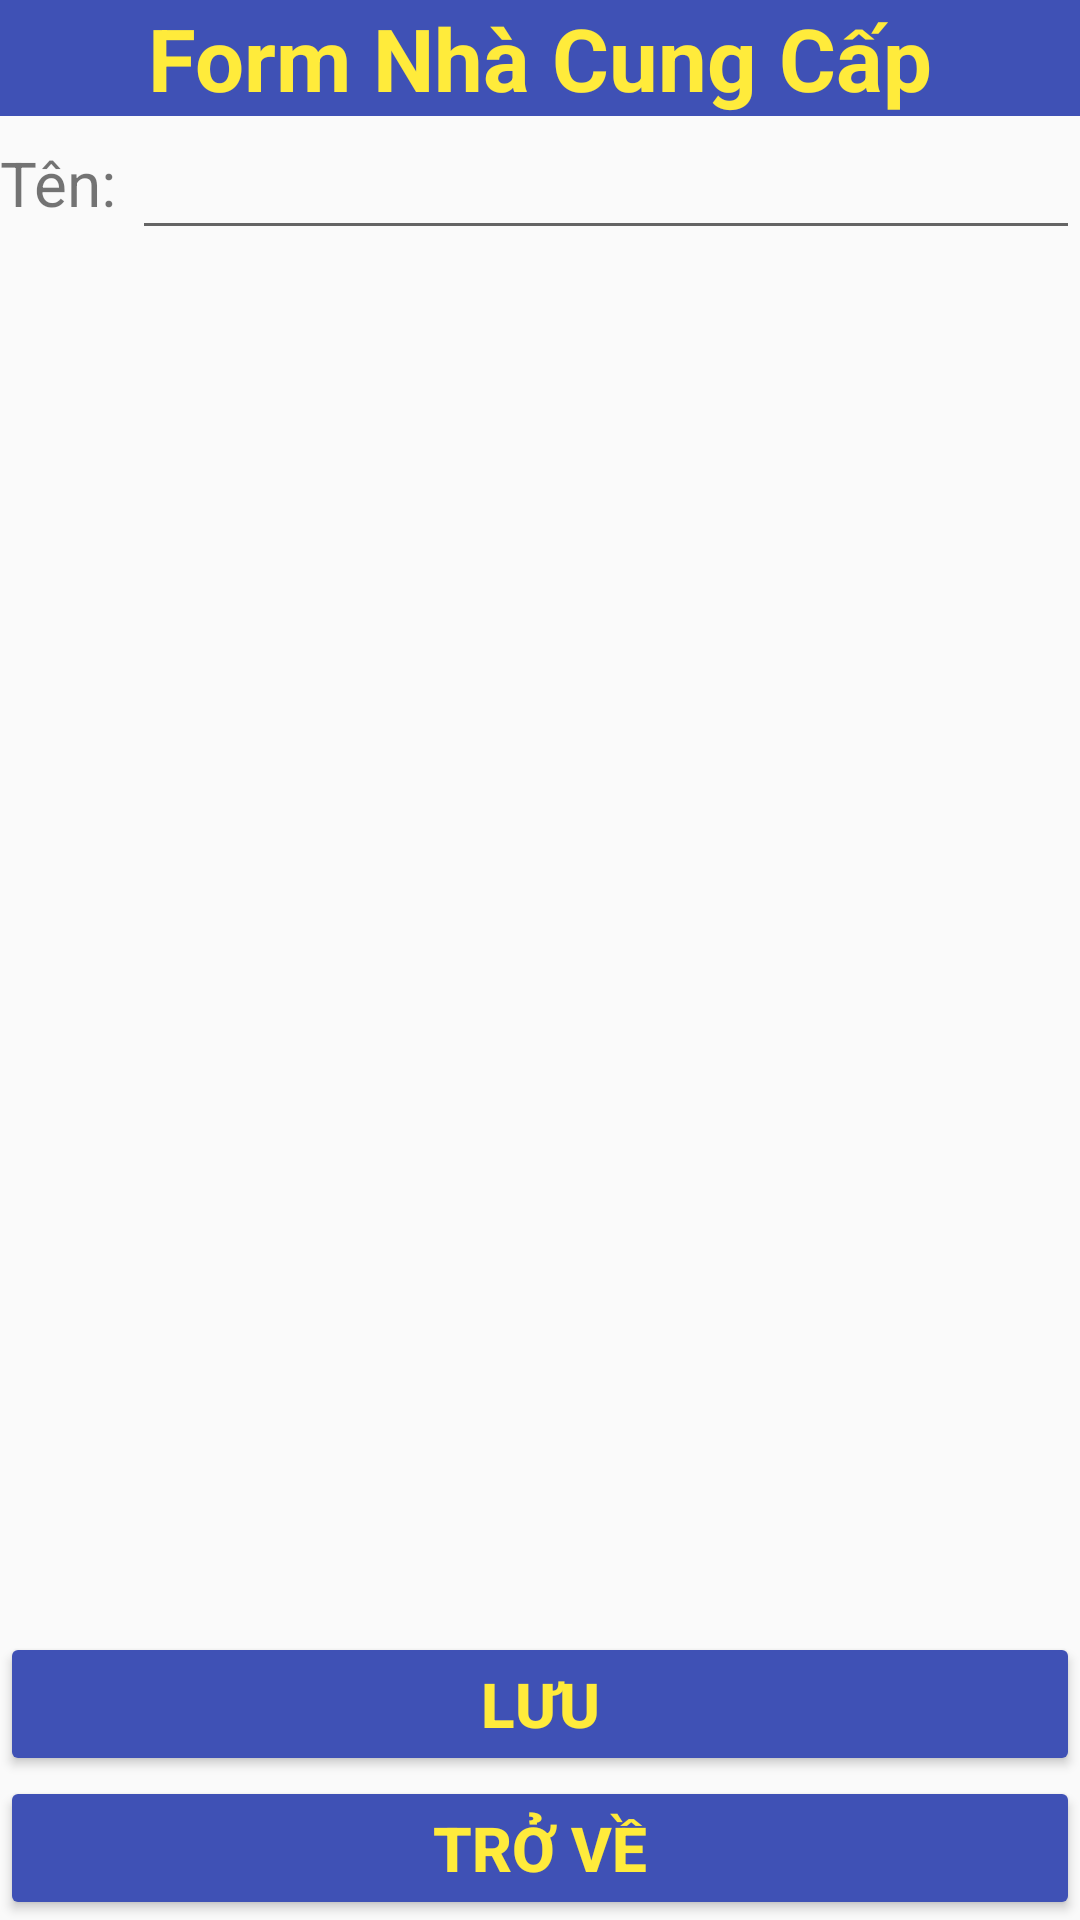

Write the Android layout XML for this screen, with the resource values it uses.
<!-- AndroidManifest.xml: application theme Theme.QuanlyQuanAo -->
<!-- res/layout/activity_nhacungcap_form.xml -->
<?xml version="1.0" encoding="utf-8"?>
<androidx.constraintlayout.widget.ConstraintLayout xmlns:android="http://schemas.android.com/apk/res/android"
    xmlns:app="http://schemas.android.com/apk/res-auto"
    xmlns:tools="http://schemas.android.com/tools"
    android:layout_width="match_parent"
    android:layout_height="match_parent"
    tools:context=".nhacungcap_form">
    <TextView
        android:layout_width="match_parent"
        android:layout_height="wrap_content"
        android:background="#3F51B5"
        android:id="@+id/tvFormNcc"
        android:gravity="center"
        android:textColor="#FFEB3B"
        android:text="Form Nhà Cung Cấp"
        android:textSize="14pt"
        android:textStyle="bold"
        app:layout_constraintEnd_toEndOf="parent"
        app:layout_constraintStart_toStartOf="parent"
        app:layout_constraintTop_toTopOf="parent" />
    <TextView
        android:id="@+id/tvTenNcc"
        android:layout_width="wrap_content"
        android:layout_height="0pt"
        android:gravity="center_vertical"
        android:text="Tên: "
        android:textSize="10pt"
        app:layout_constraintBottom_toBottomOf="@id/etTenNcc"
        app:layout_constraintStart_toStartOf="parent"
        app:layout_constraintTop_toBottomOf="@id/tvFormNcc" />

    <EditText
        android:id="@+id/etTenNcc"
        android:layout_width="0pt"
        android:layout_height="wrap_content"
        android:textSize="10pt"
        app:layout_constraintEnd_toEndOf="parent"
        app:layout_constraintStart_toEndOf="@id/tvTenNcc"
        app:layout_constraintTop_toTopOf="@id/tvTenNcc" />

    <Button
        android:layout_width="match_parent"
        android:layout_height="wrap_content"
        android:id="@+id/btnLuu"
        android:text="Lưu"
        android:textColor="#FFEB3B"
        android:backgroundTint="#3F51B5"
        android:textStyle="bold"
        android:textSize="10pt"
        app:layout_constraintBottom_toTopOf="@+id/btnTroVe"
        />
    <Button
        android:layout_width="match_parent"
        android:layout_height="wrap_content"
        android:id="@+id/btnTroVe"
        android:text="Trở về"
        android:textColor="#FFEB3B"
        android:backgroundTint="#3F51B5"
        android:textStyle="bold"
        android:textSize="10pt"
        app:layout_constraintBottom_toBottomOf="parent"

        />

</androidx.constraintlayout.widget.ConstraintLayout>
<!-- resources referenced by this layout -->
<resources>
  <style name="Theme.QuanlyQuanAo" parent="Base.Theme.QuanlyQuanAo" />
  <style name="Base.Theme.QuanlyQuanAo" parent="Theme.AppCompat.Light.DarkActionBar">
          
          
      </style>
</resources>
